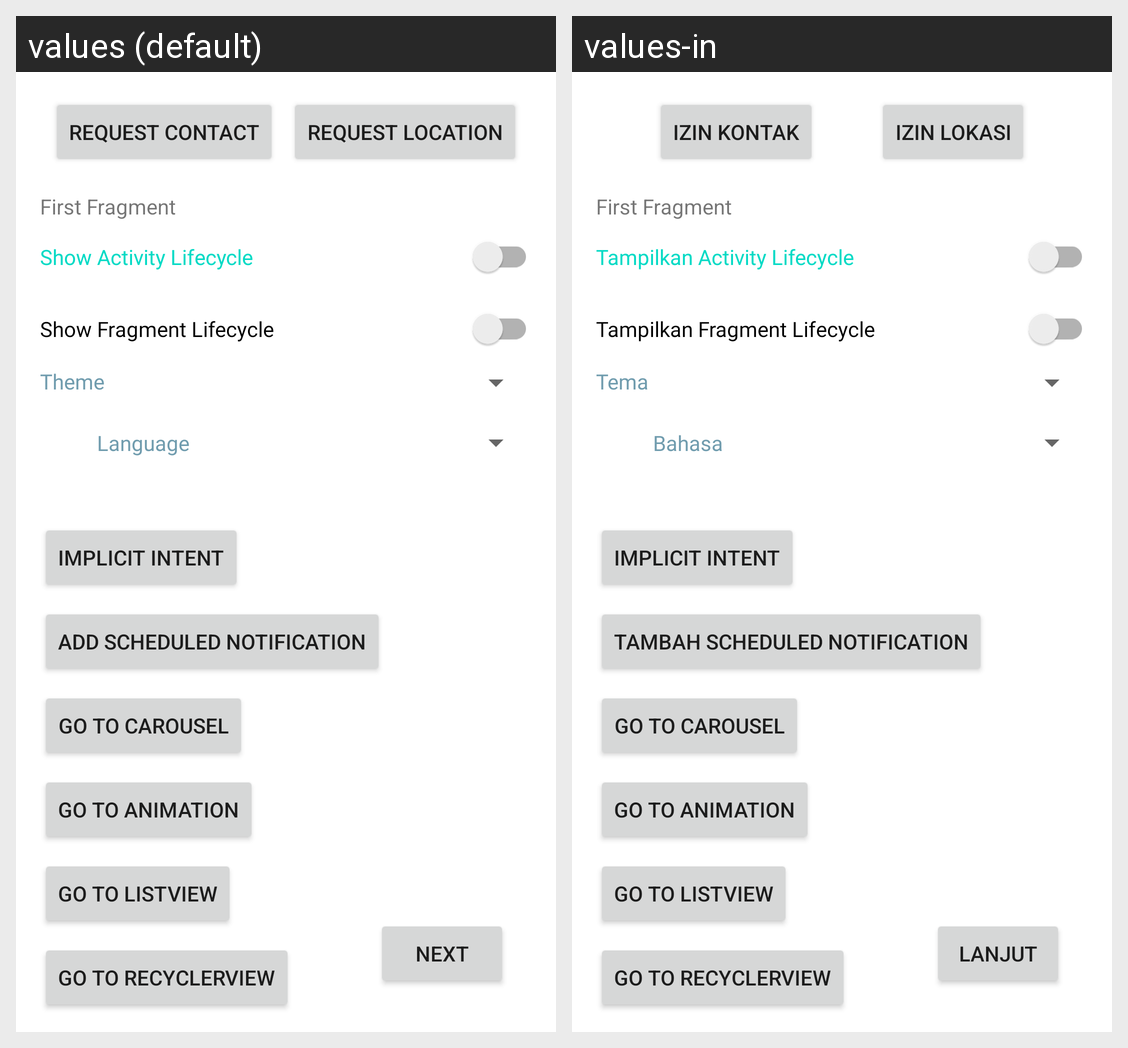

The Android screen above is rendered under two locales of the same app. Produce the string resources it draws, with the default and per-locale values.
Android screen res/layout/fragment_first.xml rendered under 2 locales, left to right: values (default), values-in. Device: Nexus 5 (rendered at 1080×1920; each locale shown at half size, 540×960, under a caption strip naming it); theme Theme.GigihAndroid.
Strings drawn on this screen, with the default value and each locale's value (text and hints the layout hard-codes, and strings that could not be matched under every locale, appear in the picture but are not listed):

request_contact
  values: Request Contact
  values-in: Izin Kontak

request_location
  values: Request Location
  values-in: Izin Lokasi

next
  values: Next
  values-in: Lanjut

first_fragment_label
  values: First Fragment
  values-in: First Fragment

show_activity_lifecycle
  values: Show Activity Lifecycle
  values-in: Tampilkan Activity Lifecycle

show_fragment_lifecycle
  values: Show Fragment Lifecycle
  values-in: Tampilkan Fragment Lifecycle

theme
  values: Theme
  values-in: Tema

language
  values: Language
  values-in: Bahasa

implicit_intent
  values: Implicit Intent
  values-in: Implicit Intent

add_scheduled_notification
  values: Add Scheduled Notification
  values-in: Tambah Scheduled Notification

go_to_carousel
  values: Go to carousel
  values-in: Go to carousel

go_to_animation
  values: Go to Animation
  values-in: Go to Animation

go_to_listview
  values: Go to ListView
  values-in: Go to ListView

go_to_recyclerview
  values: Go to RecyclerView
  values-in: Go to RecyclerView
